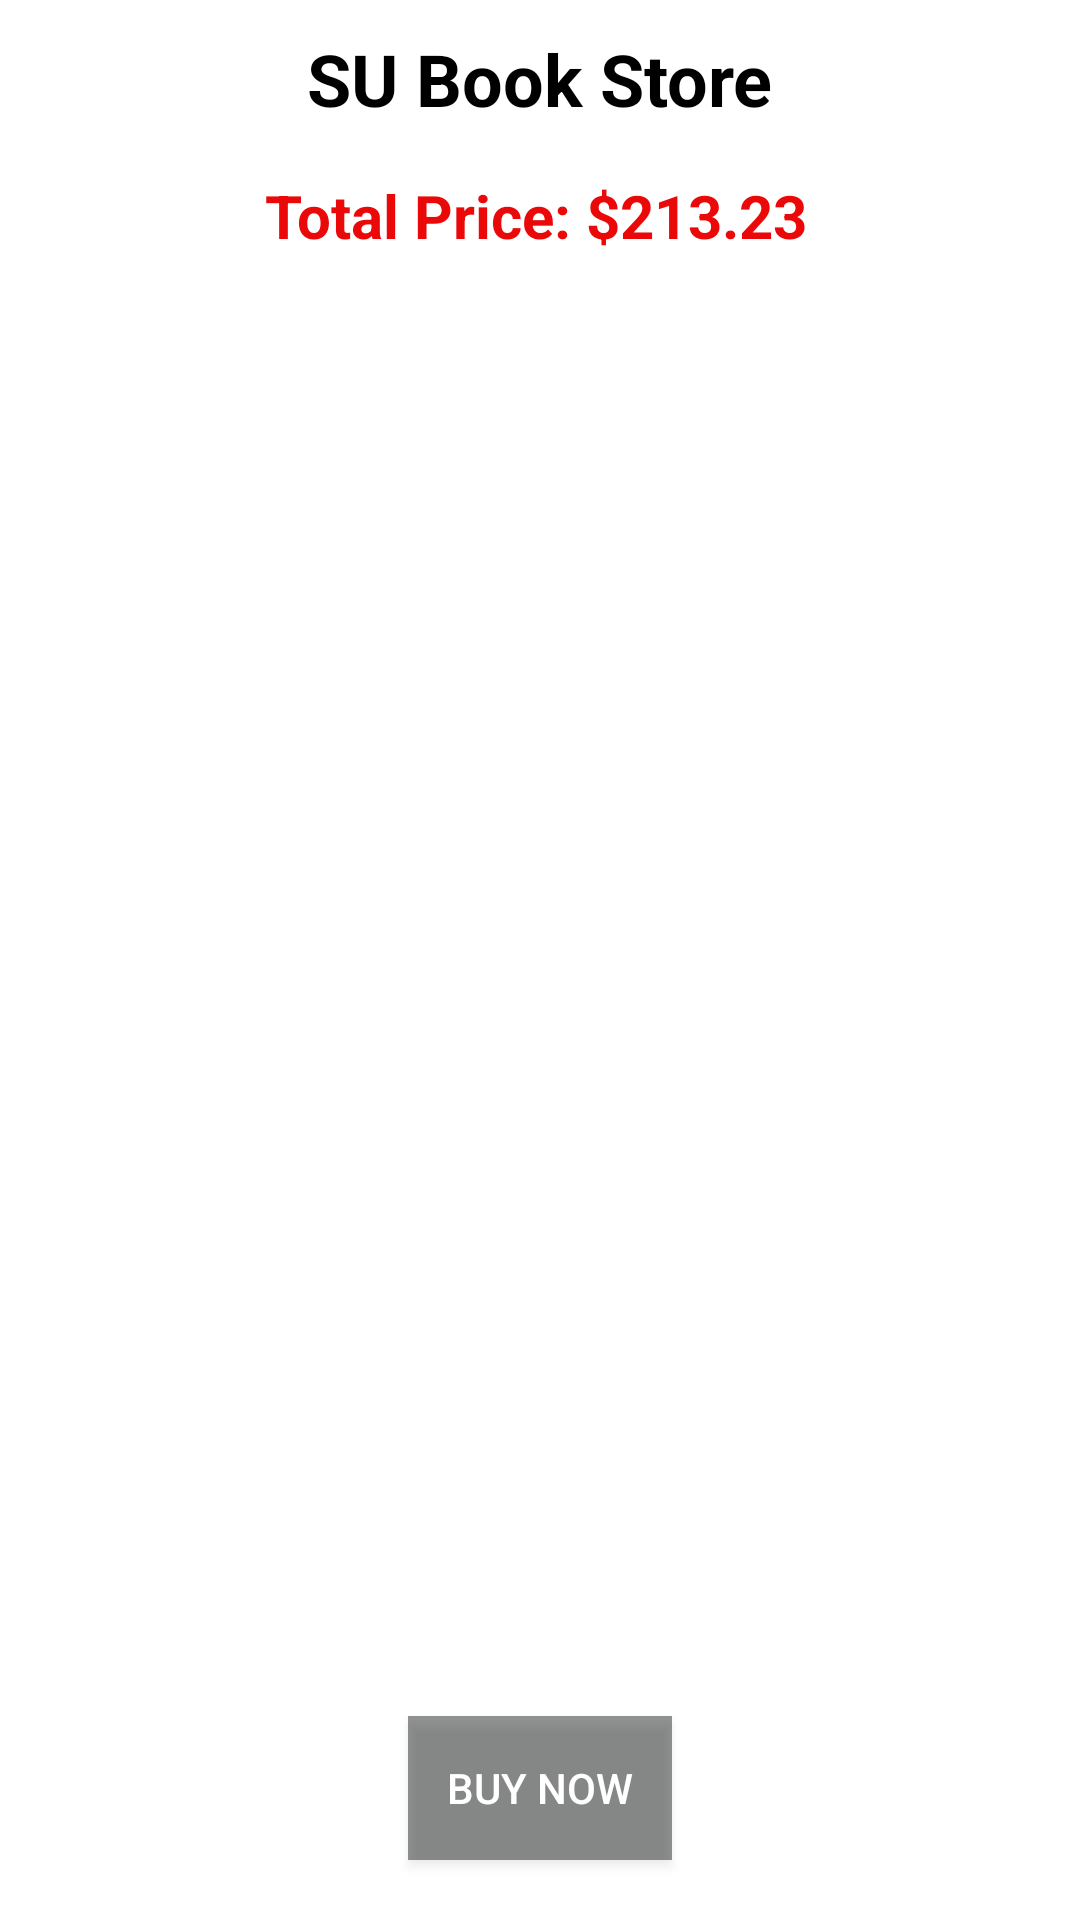

Produce the Android XML layout that renders to this screen, including the resource entries it uses.
<!-- AndroidManifest.xml: application theme Theme.NewsApplication -->
<!-- res/layout/activity_cart_list_adapter.xml -->
<?xml version="1.0" encoding="utf-8"?>
<androidx.constraintlayout.widget.ConstraintLayout
    xmlns:android="http://schemas.android.com/apk/res/android"
    xmlns:app="http://schemas.android.com/apk/res-auto"
    xmlns:tools="http://schemas.android.com/tools"
    android:layout_width="match_parent"
    android:layout_height="match_parent"
    tools:context=".CartListActivity">

    <androidx.appcompat.widget.AppCompatTextView
        android:id="@+id/title"
        android:layout_width="wrap_content"
        android:layout_height="wrap_content"
        android:layout_marginTop="10dp"
        android:text="SU Book Store"
        android:textColor="@color/black"
        android:textSize="24sp"
        android:textStyle="bold"
        app:layout_constraintEnd_toEndOf="parent"
        app:layout_constraintStart_toStartOf="parent"
        app:layout_constraintTop_toTopOf="parent" />


    <androidx.recyclerview.widget.RecyclerView
        android:id="@+id/recyclerView"
        android:layout_width="0dp"
        android:layout_height="0dp"
        android:layout_margin="24dp"
        app:layout_constraintBottom_toTopOf="@+id/buy_now"
        app:layout_constraintEnd_toEndOf="parent"
        app:layout_constraintStart_toStartOf="parent"
        app:layout_constraintTop_toBottomOf="@+id/totalPrice"
        tools:listitem="@layout/single_book_list_item" />

    <androidx.appcompat.widget.AppCompatTextView
        android:id="@+id/error"
        android:layout_width="wrap_content"
        android:layout_height="wrap_content"
        android:text="No Items yet"
        android:textSize="20sp"
        android:visibility="gone"
        app:layout_constraintBottom_toBottomOf="parent"
        app:layout_constraintEnd_toEndOf="parent"
        app:layout_constraintStart_toStartOf="parent"
        app:layout_constraintTop_toTopOf="parent" />

    <androidx.appcompat.widget.AppCompatTextView
        android:id="@+id/totalPrice"
        android:layout_width="wrap_content"
        android:layout_height="wrap_content"
        android:layout_marginTop="16dp"
        android:text="Total Price: $213.23"
        android:textSize="20sp"
        android:textStyle="bold"
        android:textColor="#EA0808"
        app:layout_constraintEnd_toEndOf="@+id/title"
        app:layout_constraintHorizontal_bias="0.56"
        app:layout_constraintStart_toStartOf="@+id/title"
        app:layout_constraintTop_toBottomOf="@+id/title" />

    <androidx.appcompat.widget.AppCompatButton
        android:id="@+id/buy_now"
        android:layout_width="wrap_content"
        android:layout_height="wrap_content"
        android:background="#6F060707"
        android:padding="10dp"
        android:layout_marginBottom="20dp"
        android:text="BUY NOW"
        android:textColor="@color/white"
        app:layout_constraintBottom_toBottomOf="parent"
        app:layout_constraintEnd_toEndOf="parent"
        app:layout_constraintStart_toStartOf="parent" />

</androidx.constraintlayout.widget.ConstraintLayout>
<!-- res/layout/single_book_list_item.xml (included above) -->
<?xml version="1.0" encoding="utf-8"?>

<androidx.constraintlayout.widget.ConstraintLayout
    xmlns:android="http://schemas.android.com/apk/res/android"
    android:layout_width="match_parent"
    android:layout_height="wrap_content"
    xmlns:app="http://schemas.android.com/apk/res-auto">

    <androidx.appcompat.widget.AppCompatImageView
        android:id="@+id/image"
        android:layout_width="120dp"
        android:layout_height="160dp"
        android:layout_marginTop="16dp"
        android:scaleType="fitXY"
        app:layout_constraintEnd_toEndOf="parent"
        app:layout_constraintHorizontal_bias="0.497"
        app:layout_constraintStart_toStartOf="parent"
        app:layout_constraintTop_toTopOf="parent" />


    <androidx.appcompat.widget.AppCompatTextView
        android:id="@+id/title"
        android:layout_width="wrap_content"
        android:layout_height="wrap_content"
        android:layout_marginStart="24dp"
        android:text="Game of thrones"
        android:textColor="@color/black"
        android:textSize="18sp"
        app:layout_constraintEnd_toEndOf="@+id/image"
        app:layout_constraintStart_toStartOf="@+id/image"
        app:layout_constraintTop_toBottomOf="@+id/image" />

    <androidx.appcompat.widget.AppCompatTextView
        android:id="@+id/author"
        android:layout_width="wrap_content"
        android:layout_height="wrap_content"
        android:text="By J. K Rowlins"
        android:textColor="@color/black"
        android:textSize="20sp"
        android:textStyle="bold"
        app:layout_constraintEnd_toEndOf="@+id/title"
        app:layout_constraintStart_toStartOf="@+id/title"
        app:layout_constraintTop_toBottomOf="@+id/title" />

    <androidx.appcompat.widget.AppCompatTextView
        android:id="@+id/tl"
        android:layout_width="wrap_content"
        android:layout_height="wrap_content"
        android:text="TL 123"
        android:textColor="#08E60C"
        android:textSize="20sp"
        android:textStyle="bold"
        app:layout_constraintEnd_toEndOf="@+id/title"
        app:layout_constraintStart_toStartOf="@+id/title"
        app:layout_constraintTop_toBottomOf="@+id/author" />
</androidx.constraintlayout.widget.ConstraintLayout>
<!-- resources referenced by this layout -->
<resources>
  <color name="black">#FF000000</color>
  <color name="white">#fff</color>
  <style name="Theme.NewsApplication" parent="Theme.MaterialComponents.Light.NoActionBar">
          
          <item name="colorPrimary">@color/black</item>
          <item name="colorPrimaryVariant">@color/black</item>
          <item name="colorOnPrimary">@color/white</item>
          
          <item name="colorSecondary">@color/black</item>
          <item name="colorSecondaryVariant">@color/black</item>
          <item name="colorOnSecondary">@color/black</item>
          <item name="android:toolbarStyle">@style/ToolbarTheme</item>
  
          
          <item name="android:statusBarColor" tools:targetApi="l">?attr/colorPrimaryVariant</item>
          
      </style>
  <style name="ToolbarTheme" parent="Widget.AppCompat.Toolbar">
          <item name="android:textColor">@android:color/white</item>
      </style>
</resources>
